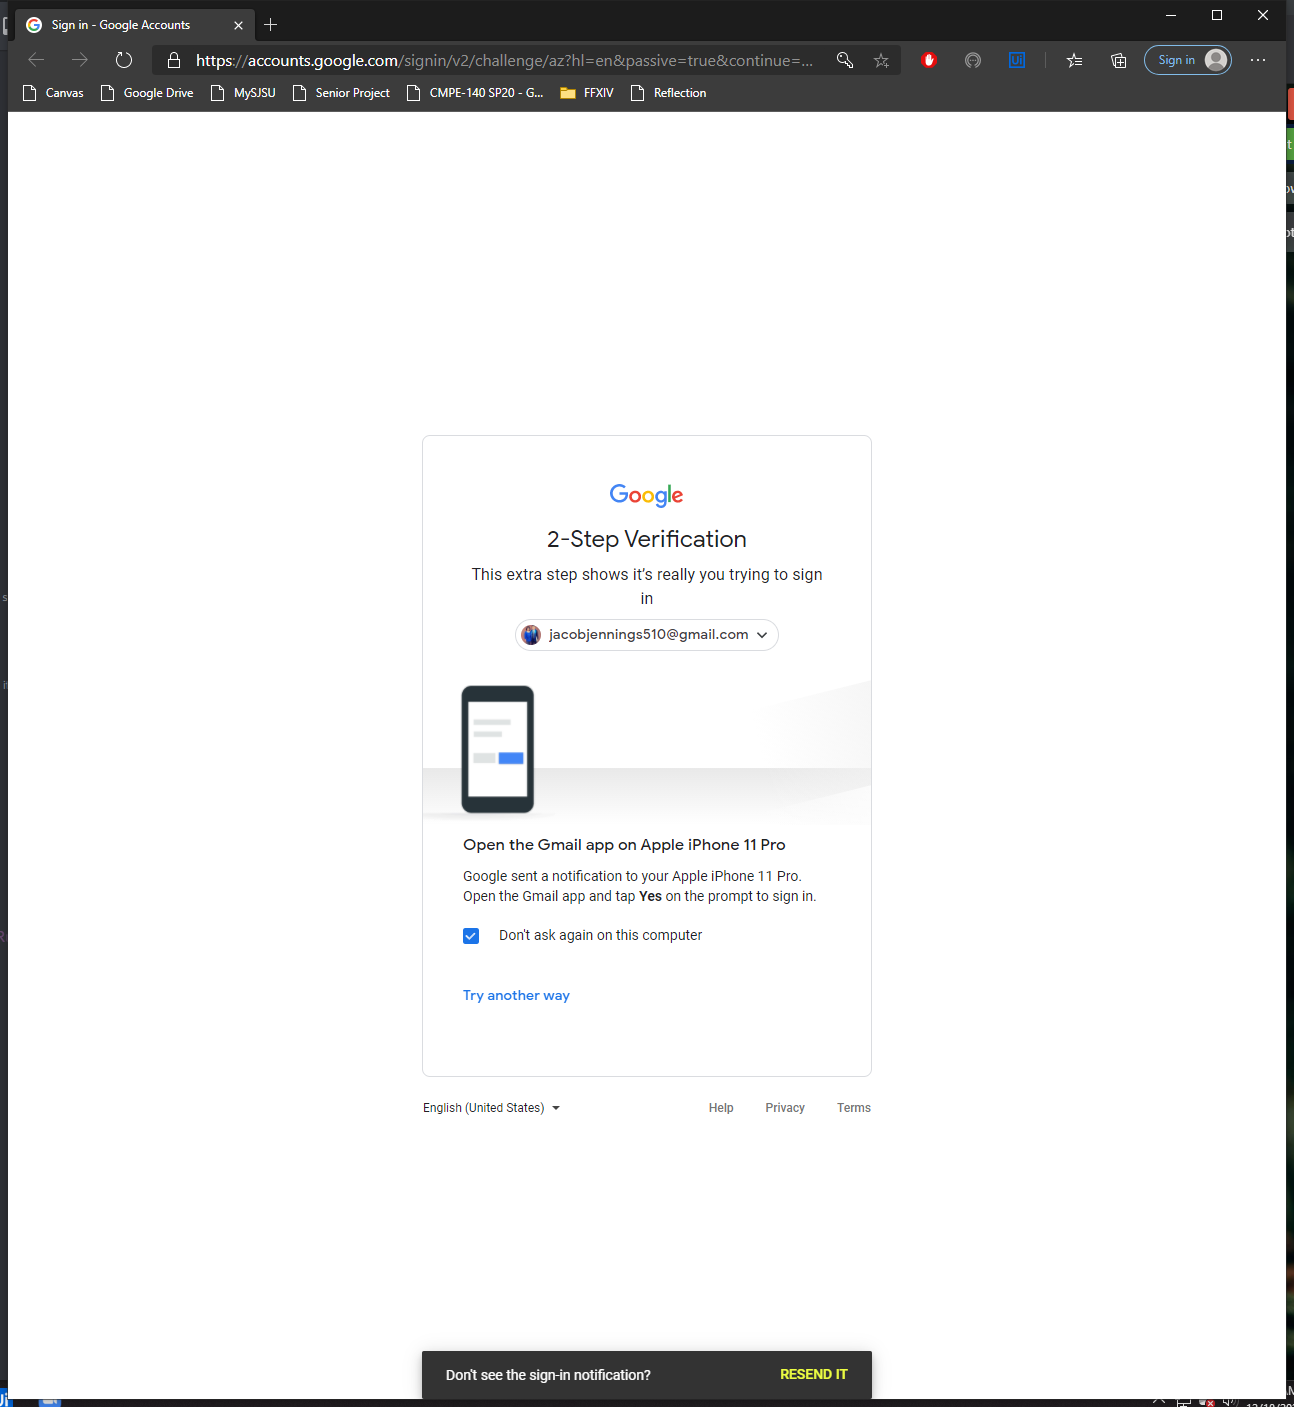
Task: Introduction Email Automation
Workflow: Google_Check2FA

Step 1: Use Browser Edge: Sign in - Google Accounts in window 'Sign in - Google Accounts' (msedge.exe)

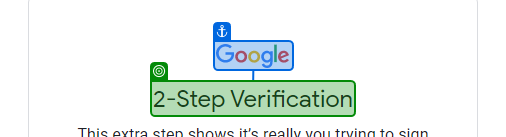
Step 2: check

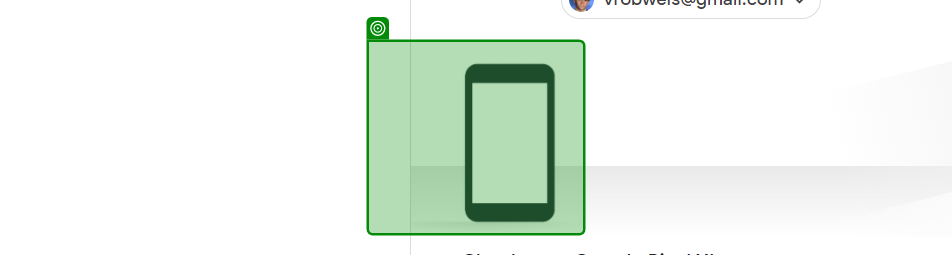
Step 3: check